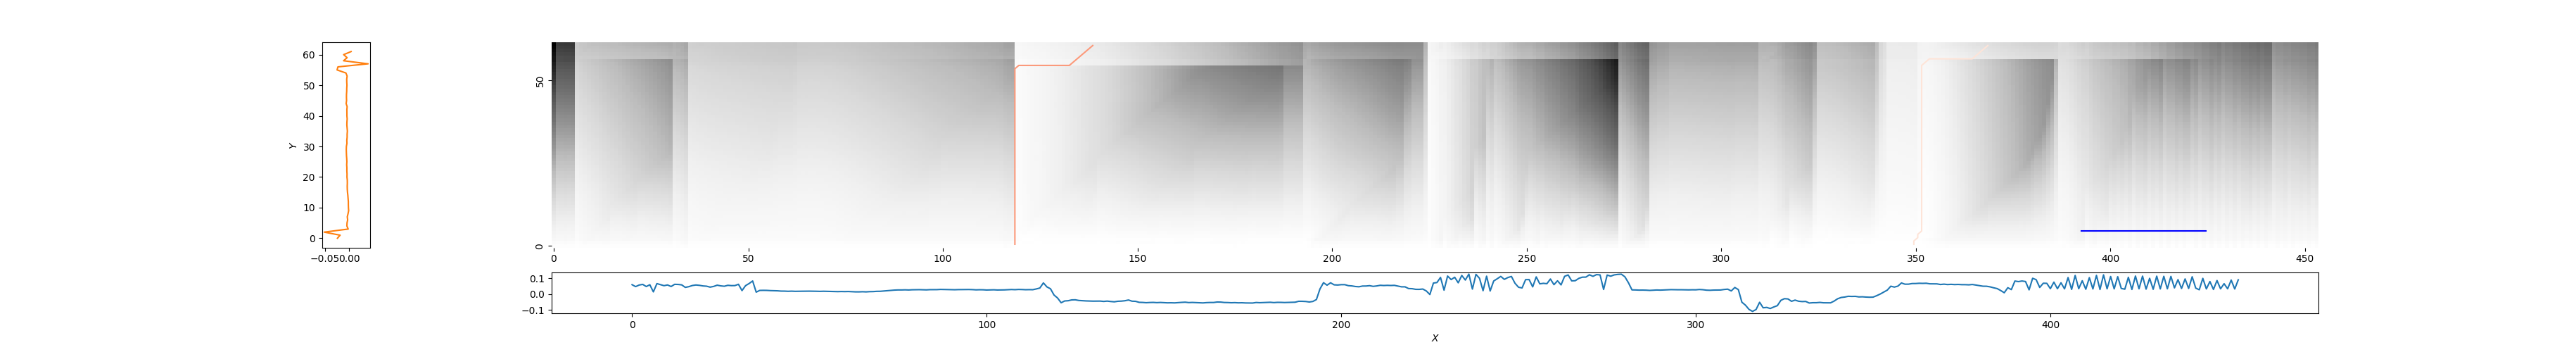

The data file committed next to this chart (first rows):
119, 139, 0.6453776951557609
349, 369, 0.8969
